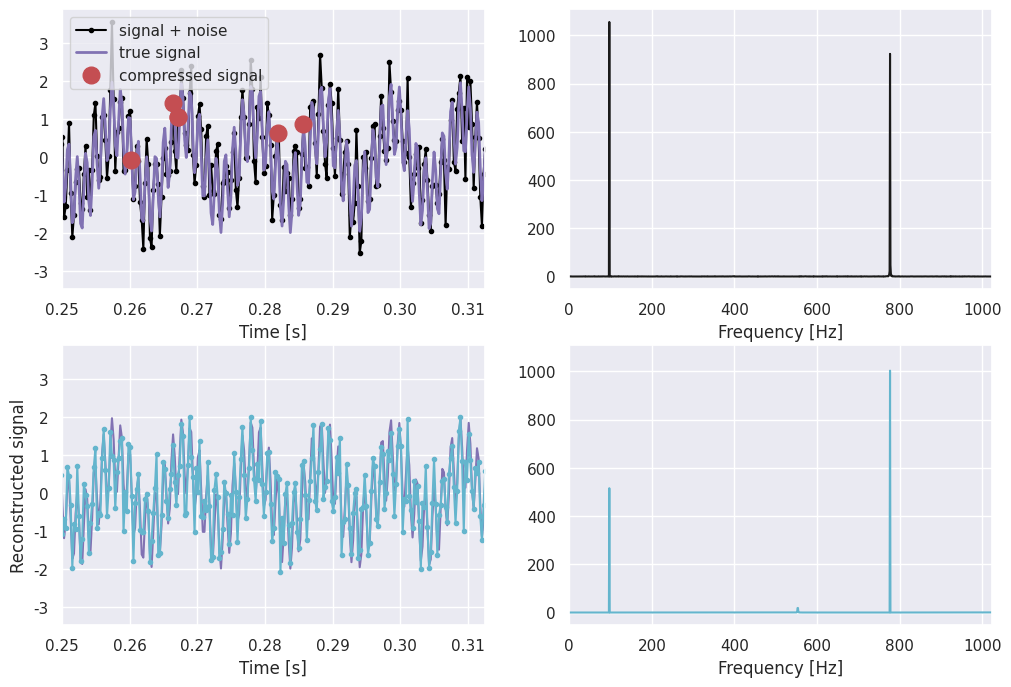

The script that saved this image:
import numpy as np
import matplotlib.pyplot as plt
import seaborn as sns
import os
import sys
from scipy.fftpack import dct, idct
from scipy.optimize import minimize
sns.set_theme()

def cosamp(sampling_matrix, sample_vector, s, epsilon=1e-10, max_iter=1000):
    """
    Return an `s`-sparse approximation of the target signal
    Input:
        - sampling_matrix, sampling matrix Phi [n_samples x n_signal]
        - sample_vector, noisy sample vector
        - s, sparsity
    """
    n_samples, n_signal = sampling_matrix.shape
    best_signal_approx = np.zeros(sampling_matrix.shape[1])
    reconstr_error = sample_vector.copy()
    it = 0 # count
    halt = False
    while not halt:
        it += 1
        print("Iteration {}\r".format(it), end="")
        
        transformed_signal = np.dot(np.transpose(sampling_matrix), reconstr_error) # reconstruct signal in cosine transformed coordinates 
        omega = np.argsort(transformed_signal)[-(2*s):] # get index of largest/most important components
        omega = np.union1d(omega, best_signal_approx.nonzero()[0]) # use set instead?
        sampling_matrixT = sampling_matrix[:, omega]
        signal_approx = np.zeros(n_signal)  # initiate sparse approx
        # Solve Least Square
        signal_approx[omega], _, _, _ = np.linalg.lstsq(sampling_matrixT, sample_vector) #(solve x: sample_vector = sampling_matrixT @ x)
        
        # Get new estimate
        signal_approx[np.argsort(signal_approx)[:-s]] = 0 # remove smallest entries
        best_signal_approx = signal_approx.copy()
        
        # Halt criterion
        reconstr_error_prev = reconstr_error.copy()
        reconstr_error = sample_vector - np.dot(sampling_matrix, best_signal_approx)

        halt = (np.linalg.norm(reconstr_error - reconstr_error_prev) < epsilon) or \
            np.linalg.norm(reconstr_error) < epsilon or \
            it > max_iter
        
    return best_signal_approx

np.random.seed(0)
n = 4096
t = np.linspace(0, 1, n)
signal = np.cos(2 * 97 * np.pi * t) + np.cos(2 * 777 * np.pi * t)
noise = np.random.normal(0, 0.5, len(t))
x = signal + noise
xt = np.fft.fft(x)
PSD = xt * np.conj(xt) / n #Power spectral denstiy, ||xt||^2 / n

# Randomly sampled signal
num_samples = 128 
permutation = np.floor(np.random.rand(num_samples) * n).astype(int)
compressed_signal = x[permutation]

# Solve compressed sensing problem
Psi = dct(np.identity(n))
Theta = Psi[permutation, :]

s = cosamp(Theta, compressed_signal, 10, epsilon = 1.e-10, max_iter = 10)
x_reconstructed = idct(s)
xt_reconstructed = np.fft.fft(x_reconstructed, n)
PSD_reconstructed = xt_reconstructed * np.conj(xt_reconstructed) / n

time_window = np.array([1024, 1280])/n
freq = np.arange(n)
L = int(np.floor(n/2))

fig, ax = plt.subplots(2,2, figsize = (12, 8))
ax = ax.reshape(-1)

ax[0].plot(t, x, '.-', color = 'black', label = 'signal + noise')
ax[0].plot(t, signal, 'm', linewidth = 2, label = 'true signal')
ax[0].plot(permutation/n, compressed_signal, marker = 'o', color = 'r', ms = 12, linewidth = 0, label = 'compressed signal')
ax[0].set_xlim(time_window[0], time_window[1]) 
ax[0].set_xlabel('Time [s]')
ax[0].legend()

ax[1].plot(freq[:L], PSD[:L].real, color = 'k')
ax[1].set_xlim(0, 1024)
ax[1].set_xlabel('Frequency [Hz]')

ax[2].plot(t, signal, 'm', label = 'true signal')
ax[2].plot(t, x_reconstructed, '.-', color = 'c')
ax[2].set_xlim(time_window[0], time_window[1])
ax[2].set_ylim(ax[0].get_ylim())
ax[2].set_xlabel(ax[0].get_xlabel())
ax[2].set_ylabel('Reconstructed signal')

ax[3].plot(freq[:L], PSD_reconstructed[:L], color = 'c')
ax[3].set_xlim(ax[1].get_xlim())
ax[3].set_ylim(ax[1].get_ylim())
ax[3].set_xlabel(ax[1].get_xlabel())
ax[3].set_ylabel(ax[1].get_ylabel())

